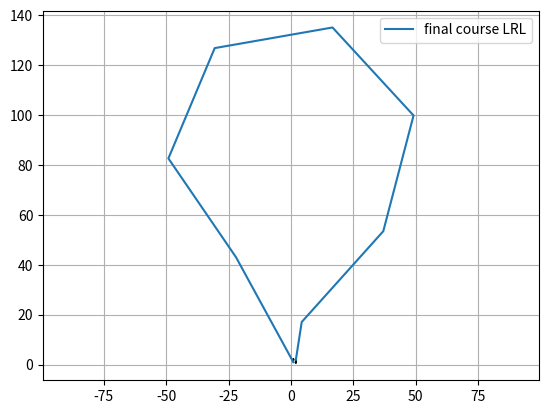

Write Python code to recreate this figure.
import math

import matplotlib.pyplot as plt
import numpy as np
from scipy.spatial.transform import Rotation as Rot

show_animation = True


def mod2pi(theta):
    return theta - 2.0 * math.pi * math.floor(theta / 2.0 / math.pi)


def pi_2_pi(angle):
    return (angle + math.pi) % (2 * math.pi) - math.pi


def left_straight_left(alpha, beta, d):
    sa = math.sin(alpha)
    sb = math.sin(beta)
    ca = math.cos(alpha)
    cb = math.cos(beta)
    c_ab = math.cos(alpha - beta)

    tmp0 = d + sa - sb

    mode = ["L", "S", "L"]
    p_squared = 2 + (d * d) - (2 * c_ab) + (2 * d * (sa - sb))
    if p_squared < 0:
        return None, None, None, mode
    tmp1 = math.atan2((cb - ca), tmp0)
    t = mod2pi(-alpha + tmp1)
    p = math.sqrt(p_squared)
    q = mod2pi(beta - tmp1)

    return t, p, q, mode


def right_straight_right(alpha, beta, d):
    sa = math.sin(alpha)
    sb = math.sin(beta)
    ca = math.cos(alpha)
    cb = math.cos(beta)
    c_ab = math.cos(alpha - beta)

    tmp0 = d - sa + sb
    mode = ["R", "S", "R"]
    p_squared = 2 + (d * d) - (2 * c_ab) + (2 * d * (sb - sa))
    if p_squared < 0:
        return None, None, None, mode
    tmp1 = math.atan2((ca - cb), tmp0)
    t = mod2pi(alpha - tmp1)
    p = math.sqrt(p_squared)
    q = mod2pi(-beta + tmp1)

    return t, p, q, mode


def left_straight_right(alpha, beta, d):
    sa = math.sin(alpha)
    sb = math.sin(beta)
    ca = math.cos(alpha)
    cb = math.cos(beta)
    c_ab = math.cos(alpha - beta)

    p_squared = -2 + (d * d) + (2 * c_ab) + (2 * d * (sa + sb))
    mode = ["L", "S", "R"]
    if p_squared < 0:
        return None, None, None, mode
    p = math.sqrt(p_squared)
    tmp2 = math.atan2((-ca - cb), (d + sa + sb)) - math.atan2(-2.0, p)
    t = mod2pi(-alpha + tmp2)
    q = mod2pi(-mod2pi(beta) + tmp2)

    return t, p, q, mode


def right_straight_left(alpha, beta, d):
    sa = math.sin(alpha)
    sb = math.sin(beta)
    ca = math.cos(alpha)
    cb = math.cos(beta)
    c_ab = math.cos(alpha - beta)

    p_squared = (d * d) - 2 + (2 * c_ab) - (2 * d * (sa + sb))
    mode = ["R", "S", "L"]
    if p_squared < 0:
        return None, None, None, mode
    p = math.sqrt(p_squared)
    tmp2 = math.atan2((ca + cb), (d - sa - sb)) - math.atan2(2.0, p)
    t = mod2pi(alpha - tmp2)
    q = mod2pi(beta - tmp2)

    return t, p, q, mode


def right_left_right(alpha, beta, d):
    sa = math.sin(alpha)
    sb = math.sin(beta)
    ca = math.cos(alpha)
    cb = math.cos(beta)
    c_ab = math.cos(alpha - beta)

    mode = ["R", "L", "R"]
    tmp_rlr = (6.0 - d * d + 2.0 * c_ab + 2.0 * d * (sa - sb)) / 8.0
    if abs(tmp_rlr) > 1.0:
        return None, None, None, mode

    p = mod2pi(2 * math.pi - math.acos(tmp_rlr))
    t = mod2pi(alpha - math.atan2(ca - cb, d - sa + sb) + mod2pi(p / 2.0))
    q = mod2pi(alpha - beta - t + mod2pi(p))
    return t, p, q, mode


def left_right_left(alpha, beta, d):
    sa = math.sin(alpha)
    sb = math.sin(beta)
    ca = math.cos(alpha)
    cb = math.cos(beta)
    c_ab = math.cos(alpha - beta)

    mode = ["L", "R", "L"]
    tmp_lrl = (6.0 - d * d + 2.0 * c_ab + 2.0 * d * (- sa + sb)) / 8.0
    if abs(tmp_lrl) > 1:
        return None, None, None, mode
    p = mod2pi(2 * math.pi - math.acos(tmp_lrl))
    t = mod2pi(-alpha - math.atan2(ca - cb, d + sa - sb) + p / 2.0)
    q = mod2pi(mod2pi(beta) - alpha - t + mod2pi(p))

    return t, p, q, mode


def dubins_path_planning_from_origin(end_x, end_y, end_yaw, curvature,
                                     step_size):
    dx = end_x
    dy = end_y
    D = math.hypot(dx, dy)
    d = D * curvature

    theta = mod2pi(math.atan2(dy, dx))
    alpha = mod2pi(- theta)
    beta = mod2pi(end_yaw - theta)

    planners = [left_straight_left, right_straight_right, left_straight_right,
                right_straight_left, right_left_right,
                left_right_left]

    best_cost = float("inf")
    bt, bp, bq, best_mode = None, None, None, None

    for planner in planners:
        t, p, q, mode = planner(alpha, beta, d)
        if t is None:
            continue

        cost = (abs(t) + abs(p) + abs(q))
        if best_cost > cost:
            bt, bp, bq, best_mode = t, p, q, mode
            best_cost = cost
    lengths = [bt, bp, bq]

    x_list, y_list, yaw_list, directions = generate_local_course(
        sum(lengths), lengths, best_mode, curvature, step_size)

    return x_list, y_list, yaw_list, best_mode, best_cost


def interpolate(ind, length, mode, max_curvature, origin_x, origin_y,
                origin_yaw, path_x, path_y, path_yaw, directions):
    if mode == "S":
        path_x[ind] = origin_x + length / max_curvature * math.cos(origin_yaw)
        path_y[ind] = origin_y + length / max_curvature * math.sin(origin_yaw)
        path_yaw[ind] = origin_yaw
    else:  # curve
        ldx = math.sin(length) / max_curvature
        ldy = 0.0
        if mode == "L":  # left turn
            ldy = (1.0 - math.cos(length)) / max_curvature
        elif mode == "R":  # right turn
            ldy = (1.0 - math.cos(length)) / -max_curvature
        gdx = math.cos(-origin_yaw) * ldx + math.sin(-origin_yaw) * ldy
        gdy = -math.sin(-origin_yaw) * ldx + math.cos(-origin_yaw) * ldy
        path_x[ind] = origin_x + gdx
        path_y[ind] = origin_y + gdy

    if mode == "L":  # left turn
        path_yaw[ind] = origin_yaw + length
    elif mode == "R":  # right turn
        path_yaw[ind] = origin_yaw - length

    if length > 0.0:
        directions[ind] = 1
    else:
        directions[ind] = -1

    return path_x, path_y, path_yaw, directions


def dubins_path_planning(s_x, s_y, s_yaw, g_x, g_y, g_yaw, c, step_size=1):
    """
    Dubins path planner
    input:
        s_x x position of start point [m]
        s_y y position of start point [m]
        s_yaw yaw angle of start point [rad]
        g_x x position of end point [m]
        g_y y position of end point [m]
        g_yaw yaw angle of end point [rad]
        c curvature [1/m]
    """

    g_x = g_x - s_x
    g_y = g_y - s_y

    l_rot = Rot.from_euler('z', s_yaw).as_matrix()[0:2, 0:2]
    le_xy = np.stack([g_x, g_y]).T @ l_rot
    le_yaw = g_yaw - s_yaw

    lp_x, lp_y, lp_yaw, mode, lengths = dubins_path_planning_from_origin(
        le_xy[0], le_xy[1], le_yaw, c, step_size)

    rot = Rot.from_euler('z', -s_yaw).as_matrix()[0:2, 0:2]
    converted_xy = np.stack([lp_x, lp_y]).T @ rot
    x_list = converted_xy[:, 0] + s_x
    y_list = converted_xy[:, 1] + s_y
    yaw_list = [pi_2_pi(i_yaw + s_yaw) for i_yaw in lp_yaw]

    return x_list, y_list, yaw_list, mode, lengths


def generate_local_course(total_length, lengths, mode, max_curvature,
                          step_size):
    n_point = math.trunc(total_length / step_size) + len(lengths) + 4

    path_x = [0.0 for _ in range(n_point)]
    path_y = [0.0 for _ in range(n_point)]
    path_yaw = [0.0 for _ in range(n_point)]
    directions = [0.0 for _ in range(n_point)]
    index = 1

    if lengths[0] > 0.0:
        directions[0] = 1
    else:
        directions[0] = -1

    ll = 0.0

    for (m, l, i) in zip(mode, lengths, range(len(mode))):
        if l > 0.0:
            d = step_size
        else:
            d = -step_size

        # set origin state
        origin_x, origin_y, origin_yaw = \
            path_x[index], path_y[index], path_yaw[index]

        index -= 1
        if i >= 1 and (lengths[i - 1] * lengths[i]) > 0:
            pd = - d - ll
        else:
            pd = d - ll

        while abs(pd) <= abs(l):
            index += 1
            path_x, path_y, path_yaw, directions = interpolate(
                index, pd, m, max_curvature, origin_x, origin_y, origin_yaw,
                path_x, path_y, path_yaw, directions)
            pd += d

        ll = l - pd - d  # calc remain length

        index += 1
        path_x, path_y, path_yaw, directions = interpolate(
            index, l, m, max_curvature, origin_x, origin_y, origin_yaw,
            path_x, path_y, path_yaw, directions)

    if len(path_x) <= 1:
        return [], [], [], []

    # remove unused data
    while len(path_x) >= 1 and path_x[-1] == 0.0:
        path_x.pop()
        path_y.pop()
        path_yaw.pop()
        directions.pop()

    return path_x, path_y, path_yaw, directions


def plot_arrow(x, y, yaw, length=1.0, width=0.5, fc="r",
               ec="k"):  # pragma: no cover
    """
    Plot arrow
    """

    if not isinstance(x, float):
        for (i_x, i_y, i_yaw) in zip(x, y, yaw):
            plot_arrow(i_x, i_y, i_yaw)
    else:
        plt.arrow(x, y, length * math.cos(yaw), length * math.sin(yaw),
                  fc=fc, ec=ec, head_width=width, head_length=width)
        plt.plot(x, y)


def main():
    print("Dubins path planner sample start!!")

    start_x = 1.0  # [m]
    start_y = 1.0  # [m]
    start_yaw = np.deg2rad(90)  # [rad]

    end_x = 2.0   # [m]
    end_y =  2.0 # [m]
    end_yaw = np.deg2rad(-90.0)  # [rad]

    curvature = .02


    path_x, path_y, path_yaw, mode, path_length = dubins_path_planning(
        start_x, start_y, start_yaw,
        end_x, end_y, end_yaw, curvature)

    if show_animation:
        plt.plot(path_x, path_y, label="final course " + "".join(mode))

        # plotting
        plot_arrow(start_x, start_y, start_yaw)
        plot_arrow(end_x, end_y, end_yaw)

        plt.legend()
        plt.grid(True)
        plt.axis("equal")
        plt.show()


if __name__ == '__main__':
    main()